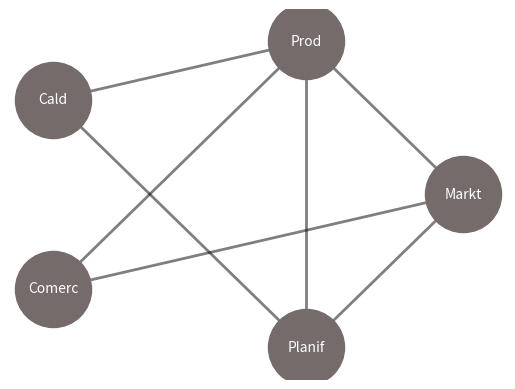

Write Python code to recreate this figure. (Note: this script raises an exception after producing the figure.)
# -*- coding: utf-8 -*-
"""
Created on Sun Feb 24 19:25:28 2019

@author: Dayli
"""

import matplotlib.pyplot as plt
import networkx as nx

G=nx.Graph()

G.add_nodes_from([0,1,2,3,4])

G.add_edge(0,1)
G.add_edge(0,3)
G.add_edge(1,4)
G.add_edge(1,2)
G.add_edge(3,1)
G.add_edge(0,4)
G.add_edge(2,4)

labels = {}
labels[0] = r'Markt'
labels[1] = r'Prod'
labels[2] = r'Cald'
labels[3] = r'Comerc'
labels[4] = r'Planif'

pos = nx.circular_layout(G, scale=0.5)
#pos = nx.spring_layout(G, scale=0.5)  

nx.draw_networkx_nodes(G, pos, node_size=3000, node_color='#756b6b', node_shape='o')
nx.draw_networkx_edges(G, pos, width=2, alpha=0.5, edge_color='black')
nx.draw_networkx_labels(G, pos, labels, font_size=10, font_color='white')
plt.axis('off')
plt.savefig("imagenes1/Fig02.eps")
plt.show()
